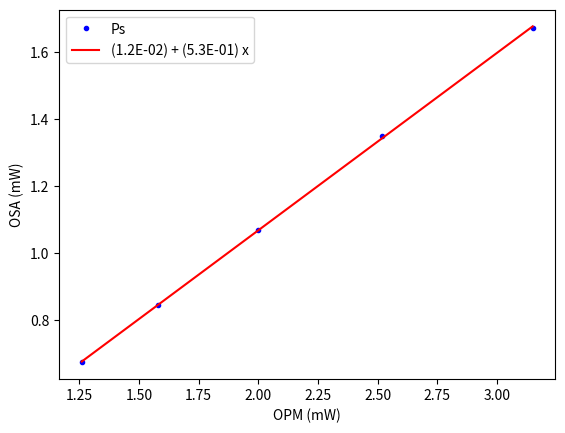

Here is the Python script that generated this plot:
# -*- coding: utf-8 -*-
"""
Created on Tue Mar 23 11:59:39 2021

@author: elham.rahmati
"""

import numpy as np
from matplotlib import pyplot as plt

opmArray = np.array([1.26, 1.58, 2.0, 2.52, 3.15, 3.82, 4.33, 4.60])  #  We put P2_OPM column, this connectioin is E2000, just before the FC connector
osaArray = np.array([0.675, 0.845, 1.07, 1.35, 1.67, 2.04, 2.46, 2.60]) #  We put P3_OSA column, just zafter the FC connector

fit = np.polyfit(opmArray[0:5], osaArray[0:5], 1)
f = np.poly1d(fit)
fit_osaArray = f(opmArray[0:5])

# plot usingwith matplotlib package using pyplot
# setup figures
fig = plt.figure(1)
plt.plot(opmArray[0:5],osaArray[0:5], '.b', label="Ps")
plt.plot(opmArray[0:5],fit_osaArray[0:5], 'r', label='({:.1E}) + ({:.1E}) x'.format(fit[1], fit[0]))
plt.legend(loc='best')  
plt.ylabel("OSA (mW)")
plt.xlabel("OPM (mW)")
plt.savefig('OSA_As_OPMLaser_Z20.jpg')
plt.show()